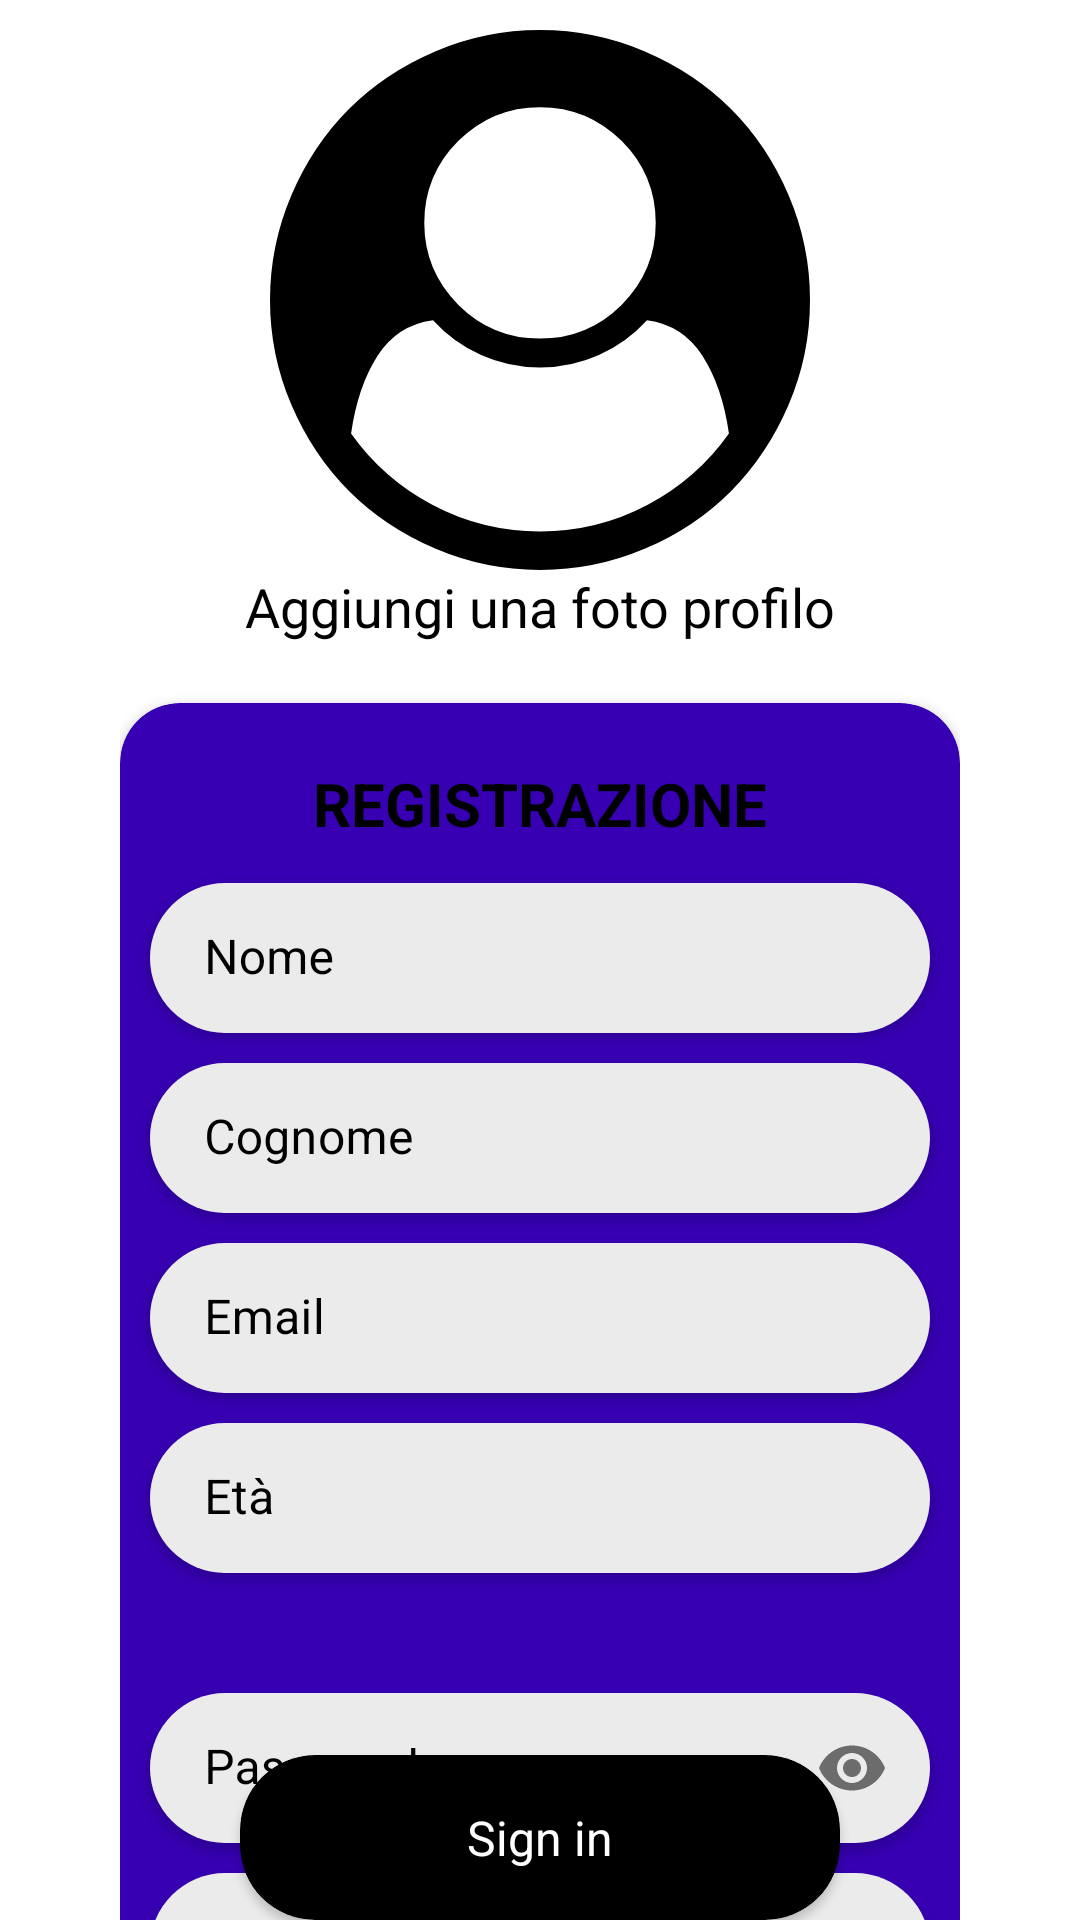

Produce the Android XML layout that renders to this screen, including the resource entries it uses.
<!-- AndroidManifest.xml: application theme Theme.APP -->
<!-- res/layout/prova.xml -->
<androidx.coordinatorlayout.widget.CoordinatorLayout xmlns:android="http://schemas.android.com/apk/res/android"
    xmlns:app="http://schemas.android.com/apk/res-auto"
    xmlns:tools="http://schemas.android.com/tools"
    android:layout_width="match_parent"
    android:layout_height="match_parent"
    tools:context=".SignUp">

    <androidx.core.widget.NestedScrollView
        android:layout_width="match_parent"
        android:layout_height="match_parent">

        <androidx.constraintlayout.widget.ConstraintLayout
            android:layout_width="match_parent"
            android:layout_height="wrap_content"
            android:paddingStart="40dp"
            android:paddingEnd="40dp">

            <Button
                android:id="@+id/buttonImage"
                style="?android:attr/borderlessButtonStyle"
                android:layout_width="180dp"
                android:layout_height="180dp"
                android:layout_marginTop="10dp"
                android:backgroundTint="#00FFFFFF"
                app:layout_constraintEnd_toEndOf="parent"
                app:layout_constraintStart_toStartOf="parent"
                app:layout_constraintTop_toTopOf="parent" />

            <ImageView
                android:id="@+id/imageSelected"
                android:layout_width="180dp"
                android:layout_height="180dp"
                android:layout_marginTop="10dp"
                android:contentDescription="@string/user_image"
                android:src="@drawable/ic_user"
                app:layout_constraintEnd_toEndOf="parent"
                app:layout_constraintStart_toStartOf="parent"
                app:layout_constraintTop_toTopOf="parent" />

            <TextView
                android:id="@+id/helpText"
                android:layout_width="wrap_content"
                android:layout_height="wrap_content"
                android:text="@string/aggiungi_una_foto_profilo"
                android:textColor="@color/black"
                android:textSize="18sp"
                app:layout_constraintEnd_toEndOf="parent"
                app:layout_constraintStart_toStartOf="parent"
                app:layout_constraintTop_toBottomOf="@id/imageSelected" />

            <androidx.cardview.widget.CardView
                android:id="@+id/reg_container"
                android:layout_width="match_parent"
                android:layout_height="wrap_content"
                android:layout_marginTop="20dp"
                android:backgroundTint="@color/purple_700"
                app:cardCornerRadius="20dp"
                app:contentPaddingBottom="50dp"
                app:contentPaddingTop="20dp"
                app:layout_constraintEnd_toEndOf="parent"
                app:layout_constraintStart_toStartOf="parent"
                app:layout_constraintTop_toBottomOf="@id/helpText">

                <TextView
                    android:id="@+id/signupTitle"
                    android:layout_width="match_parent"
                    android:layout_height="wrap_content"
                    android:elevation="3dp"
                    android:gravity="center"
                    android:text="@string/registrazione"
                    android:textColor="?attr/colorSecondaryVariant"
                    android:textSize="20sp"
                    android:textStyle="bold" />

                <com.google.android.material.textfield.TextInputLayout
                    android:id="@+id/nome_cover"
                    android:layout_width="260dp"
                    android:layout_height="50dp"
                    android:layout_gravity="center_horizontal"
                    android:layout_marginTop="40dp"
                    android:background="@drawable/box_text"
                    android:elevation="2dp"
                    android:ems="10"
                    android:hint="@string/nome"
                    android:textColorHint="?attr/colorSecondaryVariant">

                    <EditText
                        android:id="@+id/nome"
                        android:layout_width="match_parent"
                        android:layout_height="60dp"
                        android:layout_weight="1"
                        android:autofillHints=""
                        android:background="@color/trasparent"
                        android:elevation="2dp"
                        android:ems="10"
                        android:inputType="textPersonName" />

                </com.google.android.material.textfield.TextInputLayout>

                <com.google.android.material.textfield.TextInputLayout
                    android:id="@+id/cognome_cover"
                    android:layout_width="260dp"
                    android:layout_height="50dp"
                    android:layout_gravity="center_horizontal"
                    android:layout_marginTop="100dp"
                    android:background="@drawable/box_text"
                    android:elevation="2dp"
                    android:ems="10"
                    android:hint="@string/cognome"
                    android:textColorHint="?attr/colorSecondaryVariant">

                    <EditText
                        android:id="@+id/cognome"
                        android:layout_width="match_parent"
                        android:layout_height="60dp"
                        android:layout_weight="1"
                        android:autofillHints=""
                        android:background="@color/trasparent"
                        android:elevation="2dp"
                        android:ems="10"
                        android:inputType="textPersonName" />

                </com.google.android.material.textfield.TextInputLayout>

                <com.google.android.material.textfield.TextInputLayout
                    android:id="@+id/email_cover"
                    android:layout_width="260dp"
                    android:layout_height="50dp"
                    android:layout_gravity="center_horizontal"
                    android:layout_marginTop="160dp"
                    android:background="@drawable/box_text"
                    android:elevation="2dp"
                    android:ems="10"
                    android:hint="@string/email"
                    android:textColorHint="?attr/colorSecondaryVariant">

                    <EditText
                        android:id="@+id/emailReg"
                        android:layout_width="match_parent"
                        android:layout_height="60dp"
                        android:layout_weight="1"
                        android:autofillHints=""
                        android:background="@color/trasparent"
                        android:elevation="2dp"
                        android:ems="10"
                        android:inputType="textEmailAddress" />

                </com.google.android.material.textfield.TextInputLayout>

                <com.google.android.material.textfield.TextInputLayout
                    android:id="@+id/eta_cover"
                    android:layout_width="260dp"
                    android:layout_height="50dp"
                    android:layout_gravity="center_horizontal"
                    android:layout_marginTop="220dp"
                    android:background="@drawable/box_text"
                    android:elevation="2dp"
                    android:ems="10"
                    android:hint="@string/eta"
                    android:textColorHint="?attr/colorSecondaryVariant">

                    <EditText
                        android:id="@+id/eta"
                        android:layout_width="match_parent"
                        android:layout_height="60dp"
                        android:layout_weight="1"
                        android:autofillHints=""
                        android:background="@color/trasparent"
                        android:elevation="2dp"
                        android:ems="10"
                        android:inputType="number" />

                </com.google.android.material.textfield.TextInputLayout>

                <com.google.android.material.textfield.TextInputLayout
                    android:id="@+id/password_cover_reg"
                    android:layout_width="260dp"
                    android:layout_height="50dp"
                    android:layout_gravity="center_horizontal"
                    android:layout_marginTop="310dp"
                    android:background="@drawable/box_text"
                    android:elevation="2dp"
                    android:ems="10"
                    android:hint="@string/password"
                    android:inputType="textPersonName"
                    android:textColor="?attr/colorSecondaryVariant"
                    android:textColorHint="?attr/colorSecondaryVariant"
                    app:counterEnabled="false"
                    app:passwordToggleEnabled="true">

                    <EditText
                        android:id="@+id/passwordReg"
                        android:layout_width="match_parent"
                        android:layout_height="60dp"
                        android:layout_weight="1"
                        android:autofillHints=""
                        android:background="@color/trasparent"
                        android:ems="10"
                        android:inputType="textPassword" />

                </com.google.android.material.textfield.TextInputLayout>

                <com.google.android.material.textfield.TextInputLayout
                    android:id="@+id/password_confirm_cover"
                    android:layout_width="260dp"
                    android:layout_height="50dp"
                    android:layout_gravity="center_horizontal"
                    android:layout_marginTop="370dp"
                    android:background="@drawable/box_text"
                    android:elevation="2dp"
                    android:ems="10"
                    android:hint="@string/conferma_password"
                    android:textColorHint="?attr/colorSecondaryVariant"
                    app:counterEnabled="false"
                    app:passwordToggleEnabled="true">

                    <EditText
                        android:id="@+id/confermaPasswordRegistration"
                        android:layout_width="match_parent"
                        android:layout_height="60dp"
                        android:layout_weight="1"
                        android:autofillHints=""
                        android:background="@color/trasparent"
                        android:ems="10"
                        android:inputType="textPassword" />

                </com.google.android.material.textfield.TextInputLayout>

            </androidx.cardview.widget.CardView>
        </androidx.constraintlayout.widget.ConstraintLayout>
    </androidx.core.widget.NestedScrollView>

    <androidx.cardview.widget.CardView
        android:id="@+id/SignUpButton"
        android:layout_height="55dp"
        android:layout_width="200dp"
        android:layout_marginTop="0dp"
        app:cardBackgroundColor="@color/black"
        app:cardCornerRadius="25dp"
        app:layout_anchor="@id/reg_container"
        app:layout_anchorGravity="bottom|center">

        <RelativeLayout
            android:layout_height="match_parent"
            android:layout_width="match_parent">

            <TextView
                android:id="@+id/SignIn2"
                android:layout_centerInParent="true"
                android:layout_height="wrap_content"
                android:layout_width="wrap_content"
                android:text="@string/sign_in"
                android:textColor="@color/white"
                android:textSize="16sp" />
        </RelativeLayout>
    </androidx.cardview.widget.CardView>
</androidx.coordinatorlayout.widget.CoordinatorLayout>
<!-- resources referenced by this layout -->
<resources>
  <color name="black">#FF000000</color>
  <color name="purple_700">#FF3700B3</color>
  <color name="trasparent">#00000000</color>
  <color name="white">#FFFFFFFF</color>
  <!-- drawable box_text (drawable) -->
  <?xml version="1.0" encoding="utf-8"?>
  <shape xmlns:android="http://schemas.android.com/apk/res/android">
  
      <solid android:color="?attr/colorOnBackground" />
  
      <padding
          android:bottom="2dp"
          android:left="2dp"
          android:right="2dp"
          android:top="2dp" />
  
      <corners android:radius="25dp" />
  
  </shape>
  <!-- drawable ic_user (drawable-xxhdpi) -->
  <vector xmlns:android="http://schemas.android.com/apk/res/android"
      android:width="1792dp"
      android:height="1792dp"
      android:viewportWidth="1792"
      android:viewportHeight="1792">
    <path
        android:fillColor="#FF000000"
        android:pathData="M1523,1339q-22,-155 -87.5,-257.5t-184.5,-118.5q-67,74 -159.5,115.5t-195.5,41.5 -195.5,-41.5 -159.5,-115.5q-119,16 -184.5,118.5t-87.5,257.5q106,150 271,237.5t356,87.5 356,-87.5 271,-237.5zM1280,640q0,-159 -112.5,-271.5t-271.5,-112.5 -271.5,112.5 -112.5,271.5 112.5,271.5 271.5,112.5 271.5,-112.5 112.5,-271.5zM1792,896q0,182 -71,347.5t-190.5,286 -285.5,191.5 -349,71q-182,0 -348,-71t-286,-191 -191,-286 -71,-348 71,-348 191,-286 286,-191 348,-71 348,71 286,191 191,286 71,348z"/>
  </vector>
  <string name="aggiungi_una_foto_profilo">Aggiungi una foto profilo</string>
  <string name="cognome">Cognome</string>
  <string name="conferma_password">Conferma Password</string>
  <string name="email">Email</string>
  <string name="eta">Età</string>
  <string name="nome">Nome</string>
  <string name="password">Password</string>
  <string name="registrazione">REGISTRAZIONE</string>
  <string name="sign_in">Sign in</string>
  <string name="user_image">User Image</string>
  <style name="Theme.APP" parent="Theme.MaterialComponents.DayNight.NoActionBar">
          
          <item name="colorPrimary">@color/black</item>
          <item name="colorPrimaryVariant">@color/black</item>
          <item name="colorOnPrimary">@color/black</item>
          
          <item name="colorSecondary">@color/black</item>
          <item name="colorSecondaryVariant">@color/black</item>
          <item name="colorOnSecondary">@color/black</item>
          <item name="colorOnPrimarySurface">@color/white</item>
          <item name="colorBackgroundFloating">#EBEBEB</item>
          <item name="colorSurface">#EBEBEB</item>
          <item name="colorOnSurface">@color/white</item>
          <item name="color">@color/white</item>
          <item name="colorOnBackground">#EBEBEB</item>
          <item name="colorControlNormal">#EFEFEF</item>
          
          <item name="android:statusBarColor" tools:targetApi="l">@color/trasparent</item>
          <item name="android:windowLightStatusBar">true</item>
          
      </style>
</resources>
